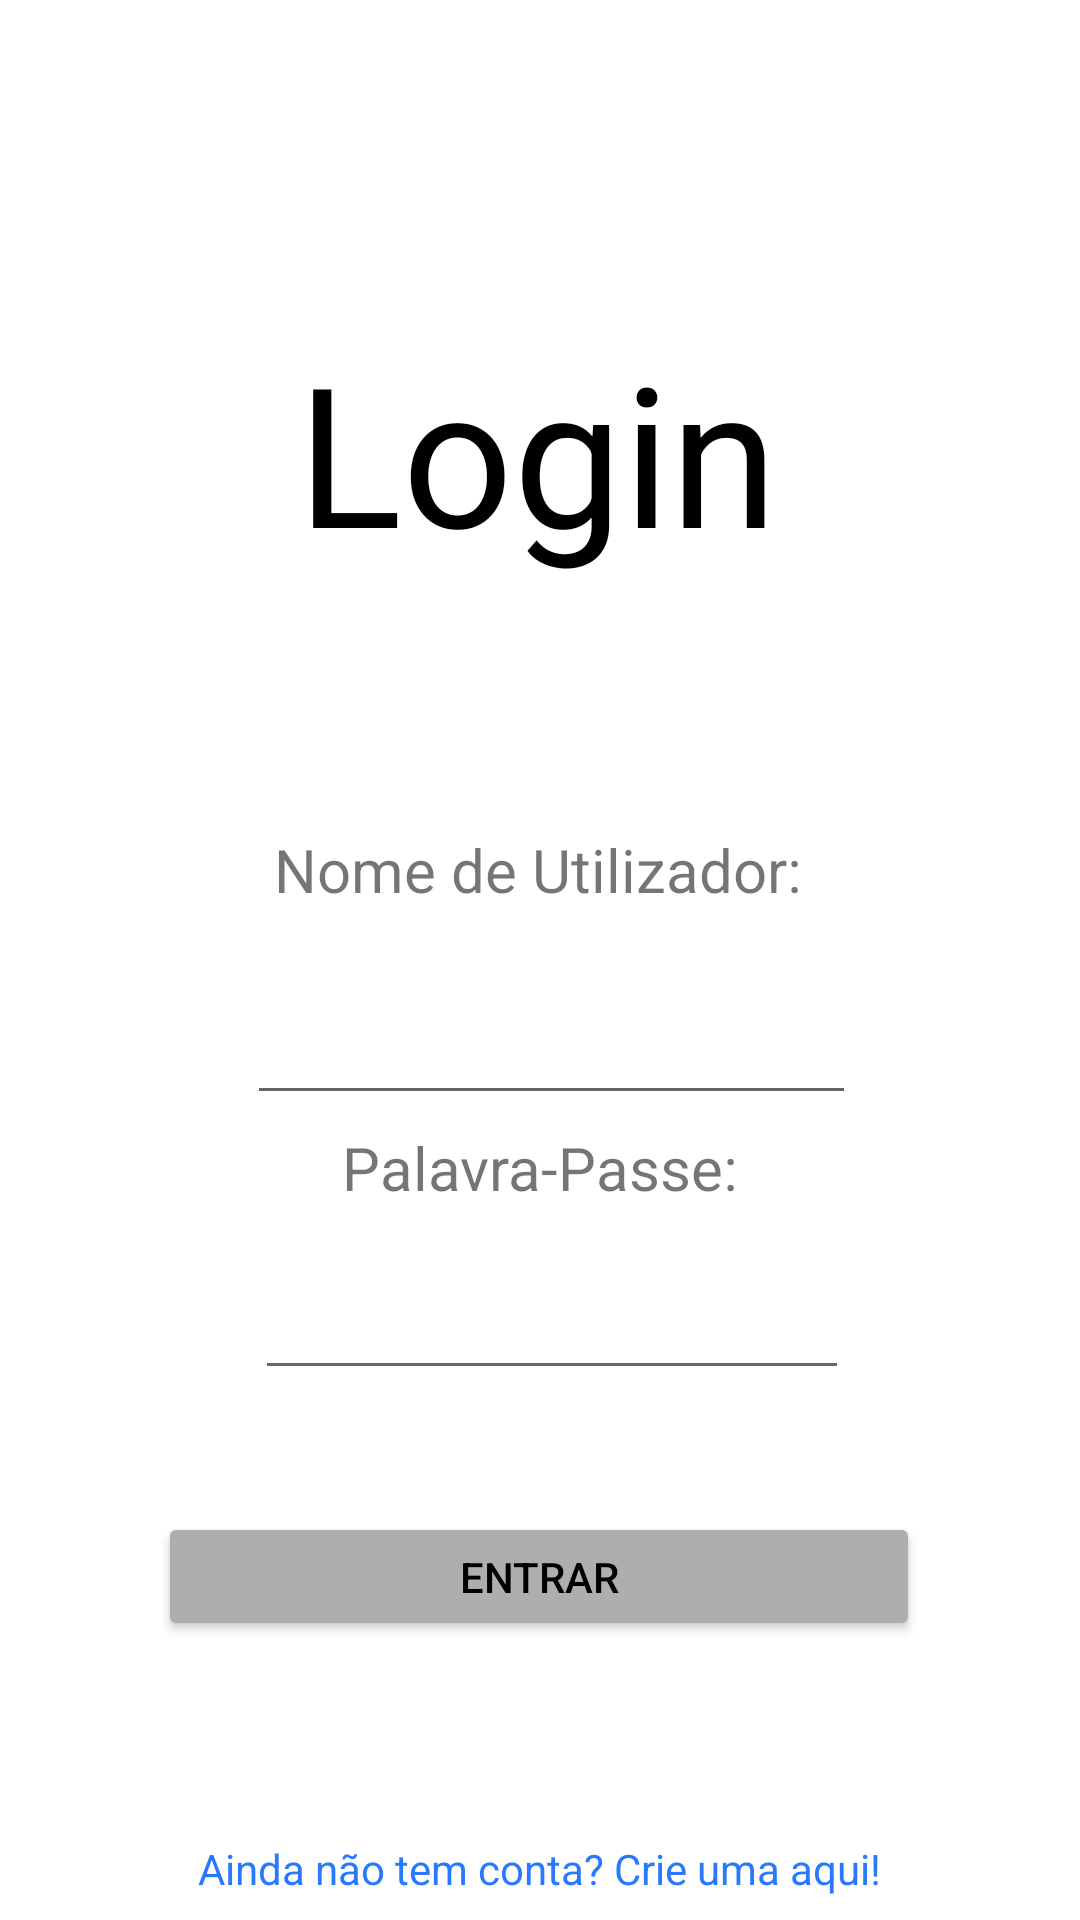

This screen was rendered from an Android layout file. Write that file and the resources it references.
<!-- AndroidManifest.xml: application theme Theme.MunicipioAlerta -->
<!-- res/layout/activity_login.xml -->
<?xml version="1.0" encoding="utf-8"?>
<androidx.constraintlayout.widget.ConstraintLayout xmlns:android="http://schemas.android.com/apk/res/android"
    xmlns:app="http://schemas.android.com/apk/res-auto"
    xmlns:tools="http://schemas.android.com/tools"
    android:id="@+id/input"
    android:layout_width="match_parent"
    android:layout_height="match_parent"
    tools:context=".Login">

    <TextView
        android:id="@+id/textView2"
        style="@style/titulo"
        android:layout_width="wrap_content"
        android:layout_height="wrap_content"
        android:gravity="center_horizontal"
        android:text="@string/loginTitle"
        app:layout_constraintBottom_toBottomOf="parent"
        app:layout_constraintEnd_toEndOf="parent"
        app:layout_constraintHorizontal_bias="0.496"
        app:layout_constraintStart_toStartOf="parent"
        app:layout_constraintTop_toTopOf="parent"
        app:layout_constraintVertical_bias="0.194" />

    <TextView
        android:id="@+id/textView3"
        android:layout_width="wrap_content"
        android:layout_height="wrap_content"
        android:text="@string/nomeUser"
        android:textSize="20sp"
        app:layout_constraintBottom_toBottomOf="parent"
        app:layout_constraintEnd_toEndOf="parent"
        app:layout_constraintHorizontal_bias="0.497"
        app:layout_constraintStart_toStartOf="parent"
        app:layout_constraintTop_toBottomOf="@+id/textView2"
        app:layout_constraintVertical_bias="0.197" />

    <TextView
        android:id="@+id/textView4"
        android:layout_width="wrap_content"
        android:layout_height="wrap_content"
        android:text="@string/password"
        android:textSize="20sp"
        app:layout_constraintBottom_toBottomOf="parent"
        app:layout_constraintEnd_toEndOf="parent"
        app:layout_constraintStart_toStartOf="parent"
        app:layout_constraintTop_toBottomOf="@+id/textView2"
        app:layout_constraintVertical_bias="0.434" />

    <EditText
        android:id="@+id/inputUser"
        android:layout_width="203dp"
        android:layout_height="45dp"
        android:inputType="text"
        app:layout_constraintBottom_toBottomOf="parent"
        app:layout_constraintEnd_toEndOf="parent"
        app:layout_constraintHorizontal_bias="0.524"
        app:layout_constraintStart_toStartOf="parent"
        app:layout_constraintTop_toBottomOf="@+id/textView3"
        app:layout_constraintVertical_bias="0.08" />

    <EditText
        android:id="@+id/inputPassword"
        android:layout_width="198dp"
        android:layout_height="42dp"
        android:inputType="text|textPassword"
        app:layout_constraintBottom_toBottomOf="parent"
        app:layout_constraintEnd_toEndOf="parent"
        app:layout_constraintHorizontal_bias="0.524"
        app:layout_constraintStart_toStartOf="parent"
        app:layout_constraintTop_toBottomOf="@+id/textView2"
        app:layout_constraintVertical_bias="0.563" />

    <Button
        android:id="@+id/butaoLogin"
        style="@style/butao"
        android:text="@string/entrarLogin"
        app:backgroundTint="#AEAEAE"
        app:layout_constraintBottom_toBottomOf="parent"
        app:layout_constraintEnd_toEndOf="parent"
        app:layout_constraintHorizontal_bias="0.496"
        app:layout_constraintStart_toStartOf="parent"
        app:layout_constraintTop_toTopOf="parent"
        app:layout_constraintVertical_bias="0.844" />

    <TextView
        android:id="@+id/textView5"
        android:layout_width="wrap_content"
        android:layout_height="wrap_content"
        android:clickable="true"
        android:text="@string/conta"
        android:textColor="#2979FF"
        app:layout_constraintBottom_toBottomOf="parent"
        app:layout_constraintEnd_toEndOf="parent"
        app:layout_constraintHorizontal_bias="0.498"
        app:layout_constraintStart_toStartOf="parent"
        app:layout_constraintTop_toBottomOf="@+id/butaoLogin"
        app:layout_constraintVertical_bias="0.896"
        />

</androidx.constraintlayout.widget.ConstraintLayout>
<!-- resources referenced by this layout -->
<resources>
  <string name="conta" translatable="false">Ainda não tem conta? Crie uma aqui!</string>
  <string name="entrarLogin" translatable="false">Entrar</string>
  <string name="loginTitle" translatable="false">Login</string>
  <string name="nomeUser" translatable="false">Nome de Utilizador:</string>
  <string name="password" translatable="false">Palavra-Passe:</string>
  <style name="butao" parent="Widget.AppCompat.Button">
          <item name="android:layout_width">254dp</item>
          <item name="android:layout_height">43dp</item>
          <item name="android:textColor">@color/black</item>
      </style>
  <style name="titulo">
          <item name="android:layout_width">wrap_content</item>
          <item name="android:layout_height">wrap_content</item>
          <item name="android:gravity">center_horizontal</item>
          <item name="android:textAppearance">@style/TextAppearance.AppCompat.Display1</item>
          <item name="android:textColor">@color/black</item>
          <item name="android:textSize">65sp</item>
      </style>
  <style name="Theme.MunicipioAlerta" parent="Theme.MaterialComponents.DayNight.DarkActionBar">
          
          <item name="colorPrimary">@color/purple_500</item>
          <item name="colorPrimaryVariant">@color/purple_700</item>
          <item name="colorOnPrimary">@color/white</item>
          
          <item name="colorSecondary">@color/teal_200</item>
          <item name="colorSecondaryVariant">@color/teal_700</item>
          <item name="colorOnSecondary">@color/black</item>
          
          <item name="android:statusBarColor" tools:targetApi="l">?attr/colorPrimaryVariant</item>
          
      </style>
  <color name="black">#FF000000</color>
  <color name="purple_500">#FF6200EE</color>
  <color name="purple_700">#FF3700B3</color>
  <color name="white">#FFFFFFFF</color>
  <color name="teal_200">#FF03DAC5</color>
  <color name="teal_700">#FF018786</color>
</resources>
